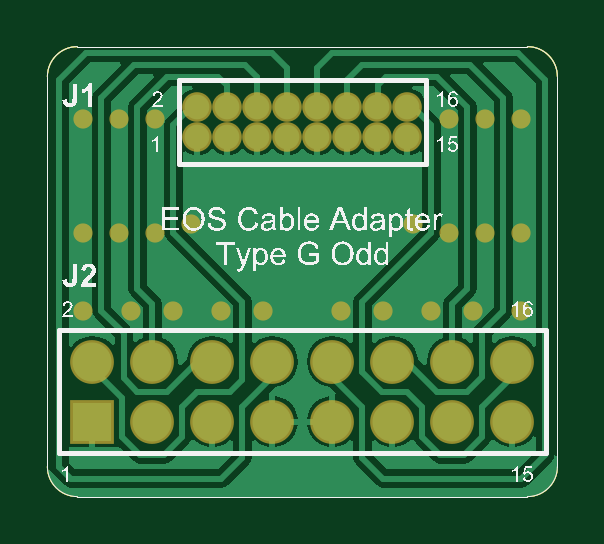
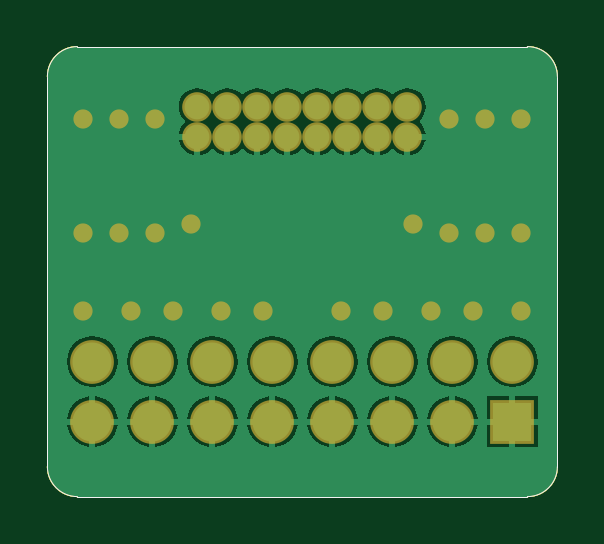
Circuit board: 11 layer files. Board 21.6 x 19.0 mm.
- drill: eos26_scan_cable_adapter.DRL (515 bytes)
- bottom_copper: eos26_scan_cable_adapter.GBL (14959 bytes)
- bottom_silk: eos26_scan_cable_adapter.GBO (505 bytes)
- paste: eos26_scan_cable_adapter.GBP (503 bytes)
- bottom_mask: eos26_scan_cable_adapter.GBS (1735 bytes)
- outline: eos26_scan_cable_adapter.GKO (508 bytes)
- outline: eos26_scan_cable_adapter.GM1 (840 bytes)
- top_copper: eos26_scan_cable_adapter.GTL (13209 bytes)
- top_silk: eos26_scan_cable_adapter.GTO (127745 bytes)
- paste: eos26_scan_cable_adapter.GTP (507 bytes)
- top_mask: eos26_scan_cable_adapter.GTS (1734 bytes)

=== drill: eos26_scan_cable_adapter.DRL (515 bytes, source withheld) ===
=== bottom_copper: eos26_scan_cable_adapter.GBL (14959 bytes, source omitted) ===
=== bottom_silk: eos26_scan_cable_adapter.GBO ===
G04*
G04 #@! TF.GenerationSoftware,Altium Limited,Altium Designer,19.1.7 (138)*
G04*
G04 Layer_Color=32896*
%FSLAX25Y25*%
%MOIN*%
G70*
G01*
G75*
%ADD11C,0.00100*%
D11*
X105000Y175000D02*
G03*
X100000Y170000I0J-5000D01*
G01*
X185000D02*
G03*
X180000Y175000I-5000J0D01*
G01*
Y100000D02*
G03*
X185000Y105000I0J5000D01*
G01*
X100000D02*
G03*
X105000Y100000I5000J0D01*
G01*
Y100000D02*
X180000Y100000D01*
X105000Y175000D02*
X180000Y175000D01*
X185000Y105000D02*
Y170000D01*
X100000Y105000D02*
Y170000D01*
M02*

=== paste: eos26_scan_cable_adapter.GBP ===
G04*
G04 #@! TF.GenerationSoftware,Altium Limited,Altium Designer,19.1.7 (138)*
G04*
G04 Layer_Color=128*
%FSLAX25Y25*%
%MOIN*%
G70*
G01*
G75*
%ADD11C,0.00100*%
D11*
X105000Y175000D02*
G03*
X100000Y170000I0J-5000D01*
G01*
X185000D02*
G03*
X180000Y175000I-5000J0D01*
G01*
Y100000D02*
G03*
X185000Y105000I0J5000D01*
G01*
X100000D02*
G03*
X105000Y100000I5000J0D01*
G01*
Y100000D02*
X180000Y100000D01*
X105000Y175000D02*
X180000Y175000D01*
X185000Y105000D02*
Y170000D01*
X100000Y105000D02*
Y170000D01*
M02*

=== bottom_mask: eos26_scan_cable_adapter.GBS ===
G04*
G04 #@! TF.GenerationSoftware,Altium Limited,Altium Designer,19.1.7 (138)*
G04*
G04 Layer_Color=16711935*
%FSLAX25Y25*%
%MOIN*%
G70*
G01*
G75*
%ADD11C,0.00100*%
%ADD12C,0.04934*%
%ADD13C,0.07296*%
%ADD14R,0.07296X0.07296*%
%ADD15C,0.03200*%
D11*
X105000Y175000D02*
G03*
X100000Y170000I0J-5000D01*
G01*
X185000D02*
G03*
X180000Y175000I-5000J0D01*
G01*
Y100000D02*
G03*
X185000Y105000I0J5000D01*
G01*
X100000D02*
G03*
X105000Y100000I5000J0D01*
G01*
Y100000D02*
X180000Y100000D01*
X105000Y175000D02*
X180000Y175000D01*
X185000Y105000D02*
Y170000D01*
X100000Y105000D02*
Y170000D01*
D12*
X160000Y165000D02*
D03*
X155000D02*
D03*
X160000Y160000D02*
D03*
X155000D02*
D03*
X150000Y165000D02*
D03*
X145000D02*
D03*
X150000Y160000D02*
D03*
X145000D02*
D03*
X140000Y165000D02*
D03*
Y160000D02*
D03*
X135000Y165000D02*
D03*
X130000D02*
D03*
X135000Y160000D02*
D03*
X130000D02*
D03*
X125000Y165000D02*
D03*
Y160000D02*
D03*
D13*
X157500Y122500D02*
D03*
Y112500D02*
D03*
X147500Y122500D02*
D03*
Y112500D02*
D03*
X117500Y122500D02*
D03*
Y112500D02*
D03*
X107500Y122500D02*
D03*
X127500Y112500D02*
D03*
Y122500D02*
D03*
X137500Y112500D02*
D03*
Y122500D02*
D03*
X167500Y112500D02*
D03*
X177500D02*
D03*
X167500Y122500D02*
D03*
X177500D02*
D03*
D14*
X107500Y112500D02*
D03*
D15*
X173000Y163000D02*
D03*
X167000D02*
D03*
X173000Y144000D02*
D03*
X167000D02*
D03*
X171000Y131000D02*
D03*
X179000Y163000D02*
D03*
X118000D02*
D03*
X106000D02*
D03*
X112000D02*
D03*
X106000Y144000D02*
D03*
X112000D02*
D03*
X124000Y145500D02*
D03*
X161000D02*
D03*
X179000Y144000D02*
D03*
X118000D02*
D03*
X149000Y131000D02*
D03*
X136000D02*
D03*
X156000D02*
D03*
X129000D02*
D03*
X114000D02*
D03*
X179000D02*
D03*
X164000D02*
D03*
X106000D02*
D03*
X121000D02*
D03*
M02*

=== outline: eos26_scan_cable_adapter.GKO ===
G04*
G04 #@! TF.GenerationSoftware,Altium Limited,Altium Designer,19.1.7 (138)*
G04*
G04 Layer_Color=16711935*
%FSLAX25Y25*%
%MOIN*%
G70*
G01*
G75*
%ADD11C,0.00100*%
D11*
X105000Y175000D02*
G03*
X100000Y170000I0J-5000D01*
G01*
X185000D02*
G03*
X180000Y175000I-5000J0D01*
G01*
Y100000D02*
G03*
X185000Y105000I0J5000D01*
G01*
X100000D02*
G03*
X105000Y100000I5000J0D01*
G01*
Y100000D02*
X180000Y100000D01*
X105000Y175000D02*
X180000Y175000D01*
X185000Y105000D02*
Y170000D01*
X100000Y105000D02*
Y170000D01*
M02*

=== outline: eos26_scan_cable_adapter.GM1 ===
G04*
G04 #@! TF.GenerationSoftware,Altium Limited,Altium Designer,19.1.7 (138)*
G04*
G04 Layer_Color=16711935*
%FSLAX25Y25*%
%MOIN*%
G70*
G01*
G75*
%ADD11C,0.00100*%
D11*
X105000Y175000D02*
G03*
X100000Y170000I0J-5000D01*
G01*
X185000D02*
G03*
X180000Y175000I-5000J0D01*
G01*
Y100000D02*
G03*
X185000Y105000I0J5000D01*
G01*
X100000D02*
G03*
X105000Y100000I5000J0D01*
G01*
Y100000D02*
X180000Y100000D01*
X105000Y175000D02*
X180000Y175000D01*
X185000Y105000D02*
Y170000D01*
X100000Y105000D02*
Y170000D01*
X105000Y175000D02*
G03*
X100000Y170000I0J-5000D01*
G01*
X185000D02*
G03*
X180000Y175000I-5000J0D01*
G01*
Y100000D02*
G03*
X185000Y105000I0J5000D01*
G01*
X100000D02*
G03*
X105000Y100000I5000J0D01*
G01*
Y100000D02*
X180000Y100000D01*
X105000Y175000D02*
X180000Y175000D01*
X185000Y105000D02*
Y170000D01*
X100000Y105000D02*
Y170000D01*
M02*

=== top_copper: eos26_scan_cable_adapter.GTL (13209 bytes, source omitted) ===
=== top_silk: eos26_scan_cable_adapter.GTO (127745 bytes, source omitted) ===
=== paste: eos26_scan_cable_adapter.GTP ===
G04*
G04 #@! TF.GenerationSoftware,Altium Limited,Altium Designer,19.1.7 (138)*
G04*
G04 Layer_Color=8421504*
%FSLAX25Y25*%
%MOIN*%
G70*
G01*
G75*
%ADD11C,0.00100*%
D11*
X105000Y175000D02*
G03*
X100000Y170000I0J-5000D01*
G01*
X185000D02*
G03*
X180000Y175000I-5000J0D01*
G01*
Y100000D02*
G03*
X185000Y105000I0J5000D01*
G01*
X100000D02*
G03*
X105000Y100000I5000J0D01*
G01*
Y100000D02*
X180000Y100000D01*
X105000Y175000D02*
X180000Y175000D01*
X185000Y105000D02*
Y170000D01*
X100000Y105000D02*
Y170000D01*
M02*

=== top_mask: eos26_scan_cable_adapter.GTS ===
G04*
G04 #@! TF.GenerationSoftware,Altium Limited,Altium Designer,19.1.7 (138)*
G04*
G04 Layer_Color=8388736*
%FSLAX25Y25*%
%MOIN*%
G70*
G01*
G75*
%ADD11C,0.00100*%
%ADD12C,0.04934*%
%ADD13C,0.07296*%
%ADD14R,0.07296X0.07296*%
%ADD15C,0.03200*%
D11*
X105000Y175000D02*
G03*
X100000Y170000I0J-5000D01*
G01*
X185000D02*
G03*
X180000Y175000I-5000J0D01*
G01*
Y100000D02*
G03*
X185000Y105000I0J5000D01*
G01*
X100000D02*
G03*
X105000Y100000I5000J0D01*
G01*
Y100000D02*
X180000Y100000D01*
X105000Y175000D02*
X180000Y175000D01*
X185000Y105000D02*
Y170000D01*
X100000Y105000D02*
Y170000D01*
D12*
X160000Y165000D02*
D03*
X155000D02*
D03*
X160000Y160000D02*
D03*
X155000D02*
D03*
X150000Y165000D02*
D03*
X145000D02*
D03*
X150000Y160000D02*
D03*
X145000D02*
D03*
X140000Y165000D02*
D03*
Y160000D02*
D03*
X135000Y165000D02*
D03*
X130000D02*
D03*
X135000Y160000D02*
D03*
X130000D02*
D03*
X125000Y165000D02*
D03*
Y160000D02*
D03*
D13*
X157500Y122500D02*
D03*
Y112500D02*
D03*
X147500Y122500D02*
D03*
Y112500D02*
D03*
X117500Y122500D02*
D03*
Y112500D02*
D03*
X107500Y122500D02*
D03*
X127500Y112500D02*
D03*
Y122500D02*
D03*
X137500Y112500D02*
D03*
Y122500D02*
D03*
X167500Y112500D02*
D03*
X177500D02*
D03*
X167500Y122500D02*
D03*
X177500D02*
D03*
D14*
X107500Y112500D02*
D03*
D15*
X173000Y163000D02*
D03*
X167000D02*
D03*
X173000Y144000D02*
D03*
X167000D02*
D03*
X171000Y131000D02*
D03*
X179000Y163000D02*
D03*
X118000D02*
D03*
X106000D02*
D03*
X112000D02*
D03*
X106000Y144000D02*
D03*
X112000D02*
D03*
X124000Y145500D02*
D03*
X161000D02*
D03*
X179000Y144000D02*
D03*
X118000D02*
D03*
X149000Y131000D02*
D03*
X136000D02*
D03*
X156000D02*
D03*
X129000D02*
D03*
X114000D02*
D03*
X179000D02*
D03*
X164000D02*
D03*
X106000D02*
D03*
X121000D02*
D03*
M02*

